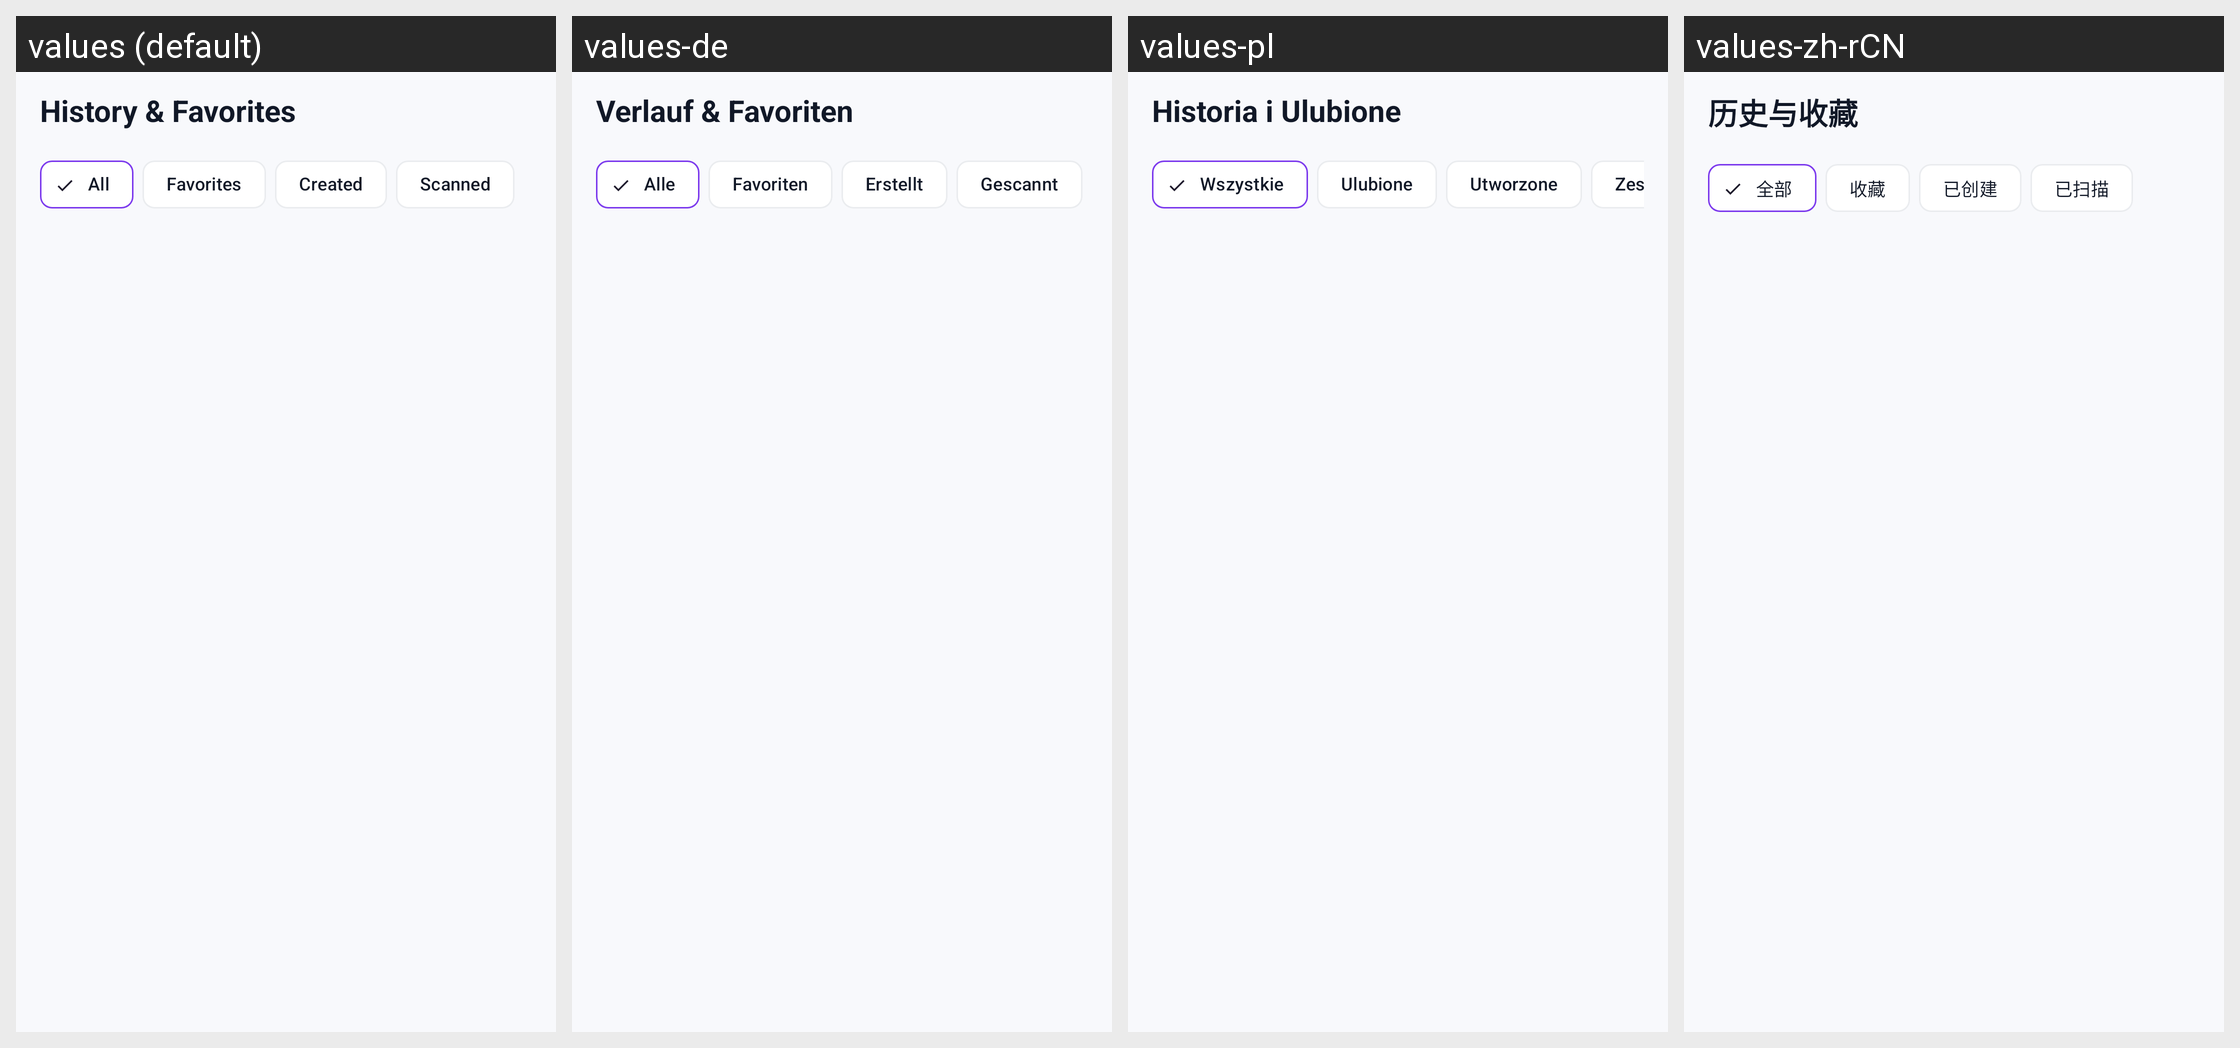

Here is an Android app screen in its default locale and in the app's own translations. Write out the translated-string differences for the strings that appear on this screen.
Android screen res/layout/fragment_qr_code_history.xml rendered under 4 locales, left to right: values (default), values-de, values-pl, values-zh-rCN. Device: Nexus 5 (rendered at 1080×1920; each locale shown at half size, 540×960, under a caption strip naming it); theme Theme.QrCodeScanner.
Other locales in the repository, not shown: values-ar, values-es, values-fr, values-hi, values-ja, values-ko, values-pt-rBR, values-ru, values-uk.
Strings drawn on this screen, with the default value and each locale's value (text and hints the layout hard-codes, and strings that could not be matched under every locale, appear in the picture but are not listed):

history_and_favorites
  values: History & Favorites
  values-de: Verlauf & Favoriten
  values-pl: Historia i Ulubione
  values-zh-rCN: 历史与收藏

all
  values: All
  values-de: Alle
  values-pl: Wszystkie
  values-zh-rCN: 全部

favorites
  values: Favorites
  values-de: Favoriten
  values-pl: Ulubione
  values-zh-rCN: 收藏

created
  values: Created
  values-de: Erstellt
  values-pl: Utworzone
  values-zh-rCN: 已创建

scanned
  values: Scanned
  values-de: Gescannt
  values-pl: Zeskanowane
  values-zh-rCN: 已扫描
